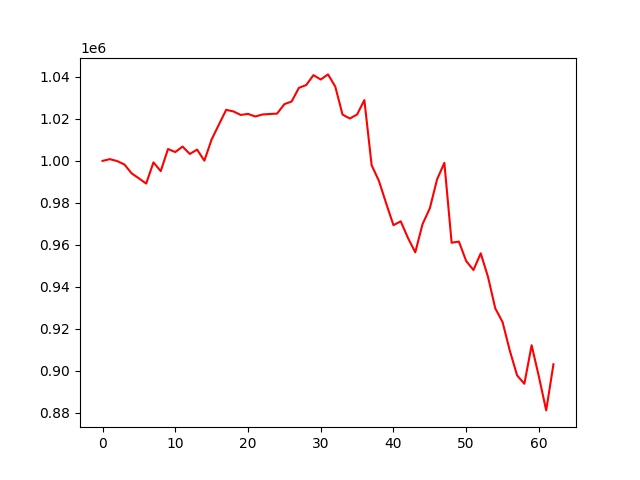

The table this chart was drawn from, first rows:
account_value, date, daily_return
1000000, 2022-07-06, 
1000830, 2022-07-07, 0.0008296
999918, 2022-07-08, -0.0009104
998312, 2022-07-11, -0.001606
994066, 2022-07-12, -0.004253
991672, 2022-07-13, -0.002408
989196, 2022-07-14, -0.002496
999295, 2022-07-15, 0.01021
995117, 2022-07-18, -0.004181
1005653, 2022-07-19, 0.01059
1004220, 2022-07-20, -0.001425
1006826, 2022-07-21, 0.002595
1003303, 2022-07-22, -0.0035
1005375, 2022-07-25, 0.002066
1000110, 2022-07-26, -0.005237
1010227, 2022-07-27, 0.01012
1017318, 2022-07-28, 0.007019
1024325, 2022-07-29, 0.006888
1023571, 2022-08-01, -0.000736
1021886, 2022-08-02, -0.001646
1022390, 2022-08-03, 0.000493
1021158, 2022-08-04, -0.001205
1022116, 2022-08-05, 0.0009374
1022349, 2022-08-08, 0.0002286
1022526, 2022-08-09, 0.000173
1027034, 2022-08-10, 0.004409
1028297, 2022-08-11, 0.00123
1034810, 2022-08-12, 0.006333
1036130, 2022-08-15, 0.001275
1040858, 2022-08-16, 0.004563
1038781, 2022-08-17, -0.001995
1041212, 2022-08-18, 0.00234
1035408, 2022-08-19, -0.005574
1022061, 2022-08-22, -0.01289
1020193, 2022-08-23, -0.001827
1022097, 2022-08-24, 0.001866
1028978, 2022-08-25, 0.006733
997924, 2022-08-26, -0.03018
990485, 2022-08-29, -0.007455
979753, 2022-08-30, -0.01083
969374, 2022-08-31, -0.01059
971208, 2022-09-01, 0.001892
963243, 2022-09-02, -0.008202
956429, 2022-09-06, -0.007074
969859, 2022-09-07, 0.01404
977403, 2022-09-08, 0.007779
991209, 2022-09-09, 0.01413
999072, 2022-09-12, 0.007933
961008, 2022-09-13, -0.0381
961560, 2022-09-14, 0.000574
952282, 2022-09-15, -0.009648
948012, 2022-09-16, -0.004485
955952, 2022-09-19, 0.008376
944746, 2022-09-20, -0.01172
929723, 2022-09-21, -0.0159
923237, 2022-09-22, -0.006977
909558, 2022-09-23, -0.01482
897802, 2022-09-26, -0.01293
893812, 2022-09-27, -0.004444
912167, 2022-09-28, 0.02054
... 3 more rows
